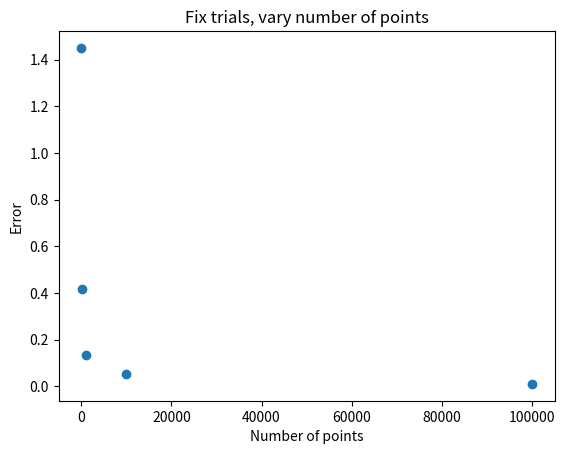

This chart was generated by the following Python code:
import random
import numpy as np
import matplotlib.pyplot as plt

def ellipse_area(a,b,N):
    count = 0
    for i in range(N):
        x = random.random()*2*a-a
        y = random.random()*2*b-b
        if ((x/a)**2)+((y/b)**2)<=1:
            count = count+1
    return count/N * 4*a*b

def estimate(n,m):
    a=2
    b=5
    area_list = []
    for i in range(m):
        area_list.append(ellipse_area(a,b,n))
    #area = np.mean(np.array(area_list))
    #print("Area of ellipse:",area)
    standard_error = np.std(area_list)/np.sqrt(m)
    #print("Standard Error of the Mean (uncertainty):",standard_error)
    return standard_error

def main():
    #fix N increase M
    #m_list = [10, 10,10,10,10, 50,50,50,50 ,100,100,100,100 ,500,500,500]
    #N = 10000
    ##uncertainty = []
    #for i, j in enumerate(m_list):
     #   uncertainty.append(estimate(N,j))
    #plt.scatter(m_list,uncertainty,label = "Fix points, Vary trials")
    #plt.title("Fix number of points, vary number of trials")
    #plt.xlabel("Number of trials")
    #plt.ylabel("Error")
    #plt.show()
    #increase # of trials: increase error - more spread? but it levels off

    #fix N increae M
    n_list = [10,100,1000,10000,100000]
    m = 15
    uncertainty = []
    for i,j in enumerate(n_list):
        uncertainty.append(estimate(j,m))
    plt.scatter(n_list, uncertainty, label="Fix trials, Vary points")
    plt.title("Fix trials, vary number of points")
    plt.xlabel("Number of points")
    plt.ylabel("Error")
    plt.show()
  #increase # of points - decrease error, inverse relationship

if __name__ == '__main__':
    main()
